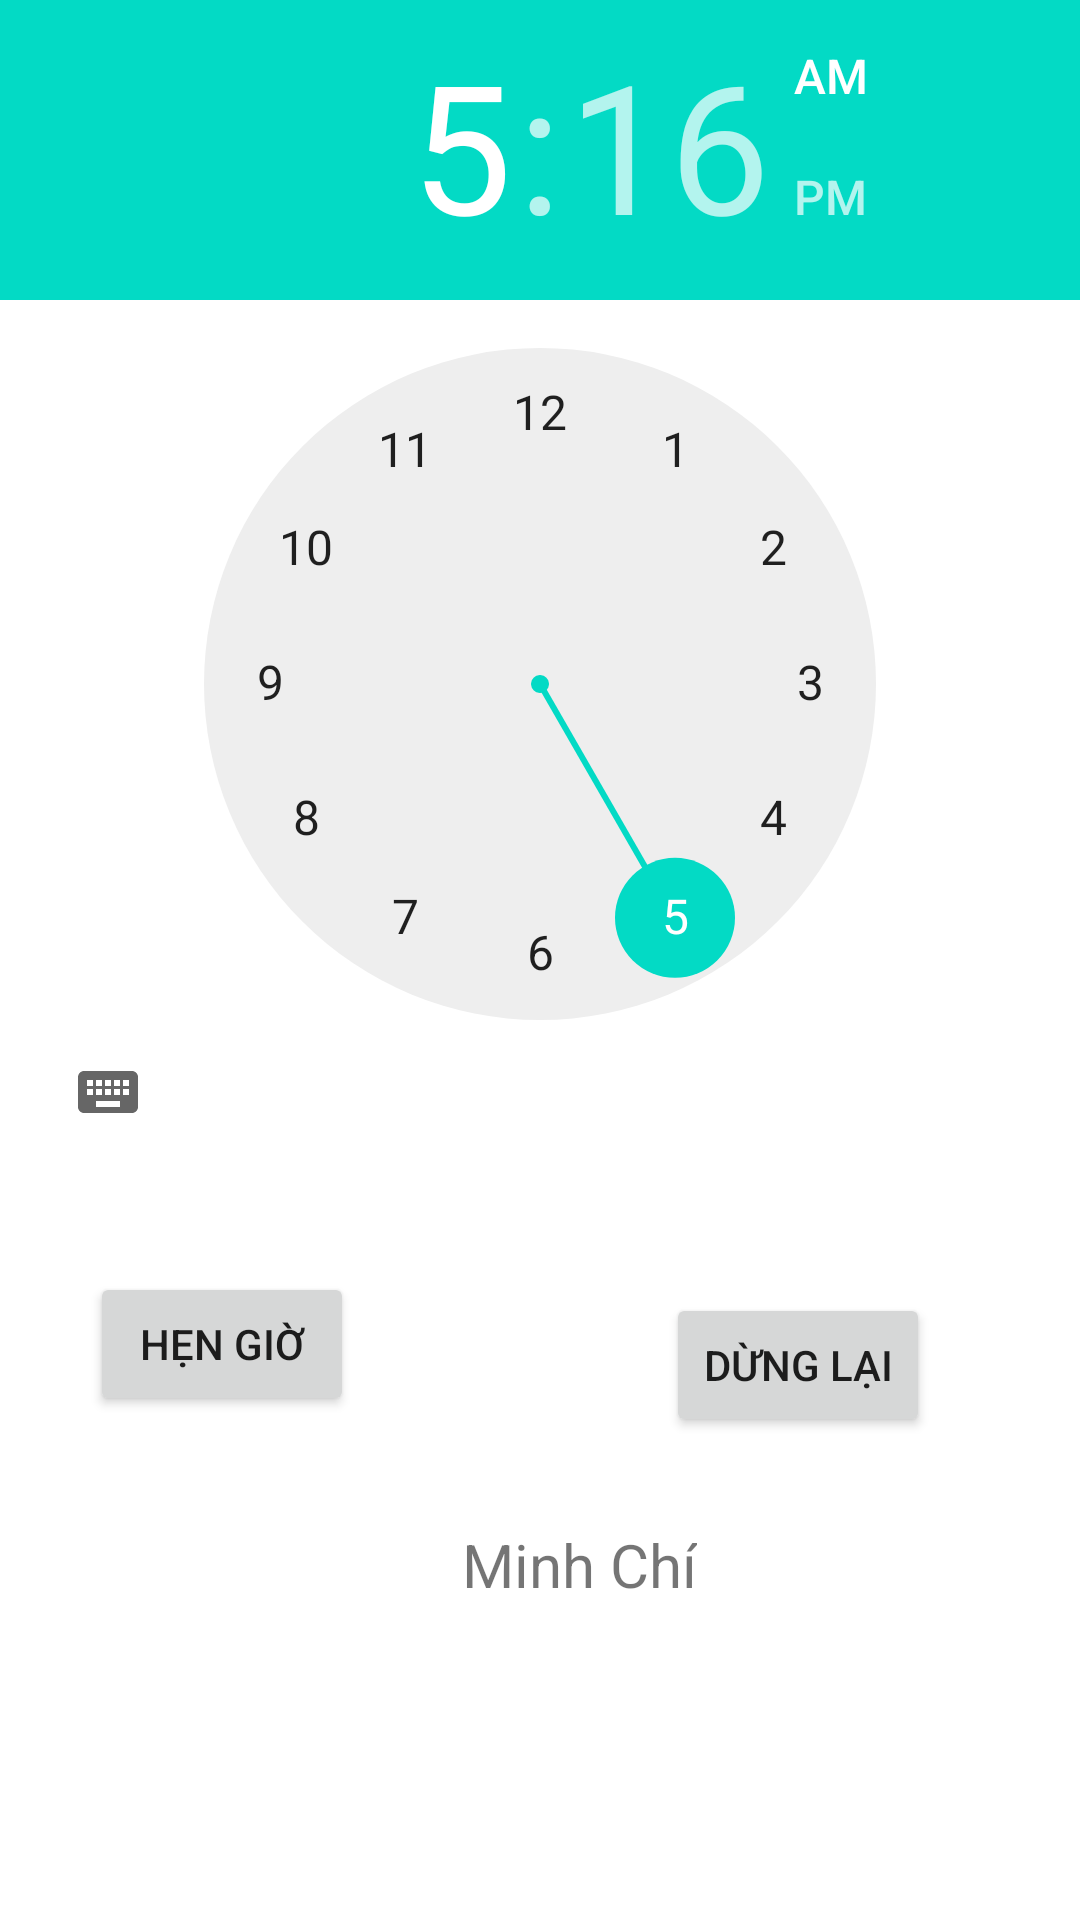

Here is an Android app screen rendered from its layout file. Give the layout XML and the strings, colors and styles it references.
<!-- AndroidManifest.xml: application theme Theme.K_Login_Signup -->
<!-- res/layout/activity_alarm.xml -->
<?xml version="1.0" encoding="utf-8"?>
<RelativeLayout xmlns:android="http://schemas.android.com/apk/res/android"
    android:layout_width="match_parent"
    android:background="@drawable/btn_bg_1"
    android:layout_height="match_parent">
    <TimePicker
        android:id="@+id/timePicker"
        android:layout_width="wrap_content"
        android:layout_height="wrap_content"
        android:layout_alignParentStart="true"
        android:layout_alignParentTop="true"
        android:timePickerMode="clock" />

    <Button
        android:id="@+id/btnDungLai"
        android:layout_width="wrap_content"
        android:layout_height="wrap_content"
        android:layout_below="@+id/timePicker"
        android:layout_alignParentEnd="true"
        android:layout_marginTop="43dp"
        android:layout_marginEnd="50dp"
        android:text="Dừng Lại" />

    <TextView
        android:id="@+id/textViewAlarm"
        android:layout_width="wrap_content"
        android:layout_height="wrap_content"
        android:layout_below="@+id/timePicker"
        android:layout_marginStart="36dp"
        android:layout_marginTop="120dp"
        android:layout_toEndOf="@+id/btnHenGio"
        android:text="Minh Chí"
        android:textSize="20dp" />

    <Button
        android:id="@+id/btnHenGio"
        android:layout_width="wrap_content"
        android:layout_height="wrap_content"
        android:layout_below="@+id/timePicker"
        android:layout_alignParentStart="true"
        android:layout_marginStart="30dp"
        android:layout_marginTop="36dp"
        android:text="Hẹn Giờ" />


</RelativeLayout>
<!-- resources referenced by this layout -->
<resources>
  <style name="Theme.K_Login_Signup" parent="Theme.MaterialComponents.DayNight.NoActionBar">
          
          <item name="colorPrimary">@color/purple_500</item>
          <item name="colorPrimaryVariant">@color/purple_700</item>
          <item name="colorOnPrimary">@color/white</item>
          
          <item name="colorSecondary">@color/teal_200</item>
          <item name="colorSecondaryVariant">@color/teal_700</item>
          <item name="colorOnSecondary">@color/black</item>
          
          <item name="android:statusBarColor" tools:targetApi="l">?attr/colorPrimaryVariant</item>
          
      </style>
  <color name="purple_500">#FF6200EE</color>
  <color name="purple_700">#FF3700B3</color>
  <color name="white">#FFFFFFFF</color>
  <color name="teal_200">#FF03DAC5</color>
  <color name="teal_700">#FF018786</color>
  <color name="black">#FF000000</color>
</resources>
